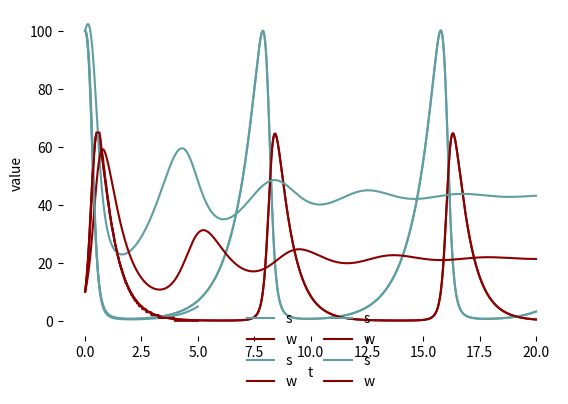

Recreate this plot in Python.
#!/usr/bin/env python
# coding: utf-8

# ## The Subliminal Wolf
# [redacted]
# [redacted]
# 
# [redacted]
# 
# This week, one of our readings was _The Subliminal Man_, a short story by J. G. Ballard. In that book, we are treated to a vision of a dystopic future society. The protagonist, Hathaway finds himself beset by endless advertisements that seem to come literally through the air to persuade every member of society to purchase more and more of everything. The messages are so pervasive and effective that the people in Hathaway's life don't even realize that they are losing control. 
# 
# In other words, think *Invasion of the Body Snatchers*, except Donald Sutherland just really hates banner ads.
# 
# The subtext of _The Subliminal Man_ is that decisions about economic interactions---economic agency---is in danger of being completely subverted from individuals by the nefarious forces of corporations and a corrupt, consumerist society.
# 
# <p align="center">&#x2022;&nbsp;&nbsp;&nbsp;&#x2022;&nbsp;&nbsp;&nbsp;&#x2022;</p>
# 
# We also, this week, received an unrelated (seemingly so, anyway!) practice Python code notebook titled, BoundedSystems. That notebook featured a model system centered on the dynamics of two separate classes sharing the same domain: wolves, and sheep. The system is comprised of paired equations that operate on the populations of the respective predator and prey, with the resulting system evoking the form of the Lotka-Volterra Model. The following cell contains the description of the Lotka-Voltera Model, quoted directly from the BoundedSystems notebook:
# 
# 

# > #### The Lotka-Volterra Model
# > is a pair of first order, non-linear, differential equations often used to describe the dynamics of biological systems in which two species interact, one a predator and the other its prey. The model was proposed independently by Alfred J. Lotka in 1925 and
# > Vito Volterra in 1926. Considering sheep as the prey and wolves as the predators,  
# >  let $s$ = number of sheep  
# >  $w$ is number of wolves  
# >  $\alpha$ is natural growth rate of sheep  
# >  $\beta$ is death rate of sheep due to wolf predation  
# >  $\gamma$ is natural death rate of wolves  
# >  $\delta$ is how many sheep eaten creates a new wolf.   
# > The system of equations is
# $$\frac{ds}{dt} = \alpha s - \beta s w$$
# $$\frac{dw}{dt} = -\gamma w + \delta \beta s w$$
# 
# > and $x$ is the state vector $[s, w]$ giving sheep and wolf populations.  (1)

# 
# 
# As I mulled our reading list, I was struck by a surprising connection between the story and the model. The model is built with smooth continuous functions describing the growth and retreat of wolf populations. The reason the model can describe these phenomena with perfect predictable curves is: the sheep and wolves in the model, as in real life, have no meaningful economic agency. 
# 
# The wolf does not *choose* to eat a sheep. It does not consider whether losing another sheep today might tip the balance of the ecosystem and lead to eventual extinction. If there's a sheep in front of the wolf, the wolf will just try to get it. Again, wolves effectively have no agency in terms of consumption decisions.
# 
# When we think about it, this is quite similar to the future that Ballard presages. When he writes: "We've no real freedom of choice, anyway," Ballard is describing a situation where individuals have lost their agency over what they purchase. Or, put another way, they have agency, but the force controlling that agency always tilts the shopping purchases toward "buy." 
# 
# Ballard's consumers are Lotka-Volterra wolves.
# 
# <p align="center">🐺 🐺 🐺</p>

# Since this discussion is rooted in the domain of complexity economics, it seems like a useful experiment to give our wolves their Ballardian behavior.
# 
# The wolves have choices about what they eat, except that mutton is the only thing on the menu. And, they are effectively infinitely hungry. Of course, we realize that this is not fully representative in the real world: there are limits to how much sheep meat wolves can fit into their fluffy, rumbly tummies. 
# 
# However, in a model (as opposed to the continuous functions in equations) we must have some kind of quantization, some kind of stepping function to generate an outcome. So, for our model, we can suppose that it is always dinner time: the steps correspond to how long it takes for a wolf to get hungry after a meal. It's an arbitrary call, but actually serves to nudge our computer program a bit toward reality.
# 
# For starters, we can simply apply the same general population functions as we saw in our Lotka-Volterra model. All the systemic variables should work the same way, though the model parameter $\beta$ now turns into a very simple proxy for "here's how often a wolf can get sheep." 
# 
# With this approach, instead of computing the whole timespan at once, we *process cause and effect from start to finish*.

# In[39]:


# subliminal wolf model, v0.1.0

import seaborn as sns
import matplotlib.pyplot as plt 
import pandas as pd

# Same params from the BoundedSystems notebook, except that beta is now a function of wolf "decisions".
alpha = 1
beta = 0.1
gamma = 1.5
delta = .75

# throttle is a simple log output variable. increase to see more text output in the notebook. zero it to turn off.
throttle = 7500

# Now instead of a continuous function, we'll have a step function, effectively Eulerizing the Lotka-Volterra system.
# It's super interesting to think of models as Eulerizing the continuous functioning of our real world. Note I am not totally sure Eulerizing is a word.

def process_step(x, dt, x_0):
    # unpacking our sheep and wolves from x
    s, w = x

    # now we can process one transition (a Euler step) of our Lotka-Volterra system.
    ds_dt = alpha * s - beta * s * w
    dw_dt = -gamma * w + delta * beta * s * w

    if throttle > 0 and i % throttle == 0:
        print(f"ds_dt: {ds_dt:.2f}, dw_dt: {dw_dt:.2f}")  # See the rates of change, default off.

    # and then we need to set the next state vector, remembering that we cannot have negative populations
    s_1 = max(0, s + ds_dt * dt)
    w_1 = max(0, w + dw_dt * dt)

    return(s_1, w_1)


# 100 sheep, 10 wolves.
x_0 = [100, 10]

# time is the total time period we want to simulate.
time = 20
# dt is our time step size. dt = "dinnertime" :-)
dt = .0002
# dividing the two give us a time vector
t = int(time / dt)

# note that adjusting dt has very interesting phase effects on the model. the default setting is
# 100 times more "granular" than the BoundedSystems notebook.

# Now, instead of integrating:
### x = odeint(dx_dt, x_0, t)
# We start by initializing the state vector.
x = x_0 

# since we have steps, we need stores for our vectors
# (i am SURE there is a more pandas way to do this, but something, vectors in a multidimensional system running over time, something)
s_store = [x_0[0]]
w_store = [x_0[1]]
t_store = [0]

# And then we iterate over steps in a Euler loop
for i in range(t):
    s_current = s_store[-1] # reference the last value in the store
    w_current = w_store[-1]

    s_next, w_next = process_step(x, dt, x_0)

    # now we need to update our state vector
    x = [s_next, w_next]

    if throttle > 0 and i % throttle == 0:
        print(f"s_current: {s_current:.2f}, w_current: {w_current:.2f}, s_next: {s_next:.2f}, w_next: {w_next:.2f}")

    s_store.append(s_next)
    w_store.append(w_next)
    t_store.append(t_store[-1] + dt)

# we can convert the vecs to a dataframe so that we can use the graphics from our BoundedSystems notebook
xdf = pd.DataFrame({'s': s_store, 'w': w_store, 't': t_store})

# and now we can plot the results
# please note that all plotting herein is from the BoundedSystems notebook.
sns.lineplot(pd.melt(xdf, id_vars=['t']), x = 't', y = 'value', hue = 'variable', palette=['cadetblue', 'darkred'])
plt.legend(frameon = False, ncol = 2, loc='lower center', bbox_to_anchor=(.5, -.2))
sns.despine(left = True, bottom = True)

plt.subplots_adjust(bottom=0.2)  # Increases bottom margin
#plt.savefig('hungry-like-a-wolf_LVtimeseries.pdf')


# Let's take a step back. For those who are in our class and have completed the BoundedSystems assignment, the curves above immediately look familiar. (Just in case, I'll point out that the assignment was to toggle beta to .5: you'll need to switch back to .1 for the plot above to make sense.)
# 
# Here's a snapshot of the original notebook assignment for those who are not in the class and are just reading this far because they like math (or wolves, or Ballard):
# 
# <img src="https://raw.githubusercontent.com/peterdresslar/the-subliminal-wolf/main/output1.png" width="250">
# 
# Seems like the same graph! However, when we compare the two, we are looking at curves that are in reality totally different from one another. Our plot from the code above is built step by step rather than from the smooth continuous functions. Recognizing base concepts you might remember from calculus class can be pretty satisfying, yes?
# 
# <p align="center">🐺 🐺 🐺</p>

# Let's take our approach a bit further. Thinking back to our Ballard story one more time, I want to explore a little bit more about the connection between those consumers and the wolves? Well, the funny thing about the wolves and sheep model above is that even though there is no real choosing going on, no money, and no pricing function, there _is_ a cost for the wolves. The next sheep they eat is one sheep closer to their extinction. They just don't know, or don't care about the cost: they are _insensitive_ to it. Just like Ballard's consumers:
# 
# > BUY NOW BUY NOW BUY NOW BUY NOW BUY NOW
# > NEW CAR NOW NEW CAR NOW NEW CAR NOW
# > YES YES YES YES YES YES YES YES YES YES YES
# 
# (That's an actual quote from the story.)
# 
# <p align="center">&#x2022;&nbsp;&nbsp;&nbsp;&#x2022;&nbsp;&nbsp;&nbsp;&#x2022;</p>
# 
# Let's take another look at our new step-by-step model. What if we adjust the code so that there is a costing function---sort of a pseudo-price that is based on sheep scarcity? After all, the cost of the next sheep is more or less exactly how many steps losing that sheep takes the wolf toward the grave.
# 
# Let's think it through in an adjusted version of our new model.

# In[40]:


# subliminal wolf model, v0.1.1

import seaborn as sns
import matplotlib.pyplot as plt 
import pandas as pd

# Same params
alpha = 1
beta0 = None # except, beta is going to get a little more complex.
gamma = 1.5
delta = .75

# throttle is a simple log output variable.
throttle = 0

# wolves eat every sheep they can. doesn't matter how many there are.
# let's call this sheep-eatiness theta=1.

theta = 1.0

# of course, wolves have a baseline ability to catch and eat sheep, which was neatly captured in our continuous function by beta.
# however, me might assert that that version of beta seems simple because the wolf is completely insensitive to the number of sheep.
# we can reasonably work with an equation that says that wolves will have sensitivity theta to the number of sheep,
# and that sensitivity combines with a base ability (beta0) to create a new beta.

# to create a sheep scarcity factor, let's do some fiddling with our initial number of wolves and sheep (otherwise things could be nonsensical).
# the output of the function will be a "produced" beta.

def process_beta(x, theta, x_0):
    # again let's unpack our sheep and wolves from x
    s, w = x
    # and let's unpack our initial number of sheep and wolves from x_0
    s_0, w_0 = x_0
    # let's go ahead and set our base ability to eat sheep, just like before
    beta0 = 0.1
    # and now let's set a cost function that will make sheep eating more expensive as the number of sheep decreases (relatively)
    k = 1 # a base cost
    eps = 1e-6 # a small number to avoid division by zero
    # the following is a mangled inverted price elasticity of supply function from Khan Academy.
    # cursor then helped me fix the division by zero errors. not a proud set of moments.
    p = k * (s_0 / (s + eps)) # the cost
    # and then we see how this cost changes the beta
    # except, with wolves, theta is one, and they totally ignore the cost. 
    beta = beta0 * (1 / (1 + (1-theta) * p))

    # if you set theta between 0 and 1, wolves will start to care about the cost.
    # note that if you set theta to 0, beta will be 0.

    return beta

def process_step(x, dt, x_0):
    # unpacking our sheep and wolves from x
    s, w = x

    # time to check our beta
    beta = process_beta(x, theta, x_0)

    # now we can process one transition (a Euler step) of our Lotka-Volterra system.
    ds_dt = alpha * s - beta * s * w
    dw_dt = -gamma * w + delta * beta * s * w

    if throttle > 0 and i % throttle == 0:
        print(f"ds_dt: {ds_dt:.2f}, dw_dt: {dw_dt:.2f}")  # See the rates of change, default off.

    # and then we need to set the next state vector, remembering that we cannot have negative populations
    s_1 = max(0, s + ds_dt * dt)
    w_1 = max(0, w + dw_dt * dt)

    return(s_1, w_1)

# everything is the same as before!

# 100 sheep, 10 wolves.
x_0 = [100, 10]

# time is the total time period we want to simulate.
time = 20
# dinnertime
dt = .0002
# dividing the two give us a time vector
t = int(time / dt)

# state vec init
x = x_0 

# since we have steps, we need stores for our vectors
s_store = [x_0[0]]
w_store = [x_0[1]]
t_store = [0]

# And then we iterate over steps in a Euler loop
for i in range(t):
    s_current = s_store[-1] # reference the last value in the store
    w_current = w_store[-1]

    s_next, w_next = process_step(x, dt, x_0)

    # now we need to update our state vector
    x = [s_next, w_next]

    if throttle > 0 and i % throttle == 0:
        print(f"s_current: {s_current:.2f}, w_current: {w_current:.2f}, s_next: {s_next:.2f}, w_next: {w_next:.2f}")

    s_store.append(s_next)
    w_store.append(w_next)
    t_store.append(t_store[-1] + dt)

# we can convert the vecs to a dataframe so that we can use the graphics from our BoundedSystems notebook
xdf = pd.DataFrame({'s': s_store, 'w': w_store, 't': t_store})

# and now we can plot the results
sns.lineplot(pd.melt(xdf, id_vars=['t']), x = 't', y = 'value', hue = 'variable', palette=['cadetblue', 'darkred'])
plt.legend(frameon = False, ncol = 2, loc='lower center', bbox_to_anchor=(.5, -.2))
sns.despine(left = True, bottom = True)

plt.subplots_adjust(bottom=0.2)  # Increases bottom margin
#plt.savefig('hungry-like-a-wolf_OR_AM_I_LVtimeseries.pdf')


# It's the same plot, right? But really, it isn't. With this version, there's a cost buried in the numbers, and the cost is being completely and egregiously borne by the wolves of each generation (to say nothing of the sheep!) 
# 
# Here are some thoughts:
# 
# 1. When people are persuaded to purchase things we might say that they are specifically persuaded to ignore the cost. To become insensitive to the cost.
# 
# 2. I used the theta for a reason. Theta sort of *is* motive. It's a really interesting variable. (I guess, anyway: there's a whole class ahead of us.)
# 
# 3. The ecological parallel is pretty obvious, and maybe the single most profound connection between rampant consumerism and out-of-control predation. Either way, I suppose the grass grows back in the end.

# The outcomes above are a bit of a downer, so let's close on something a bit more optimistic. Let's think about the power of choice! Or, at least, the power of cost sensitivity.
# 
# The next version of the model isn't really a version at all: we simply set $\theta$ (theta, for sensitivity) to a more moderate value: 0.5. According to our formulas, this should cause the wolves to predate sheep less and less as they become more scare, and vice-versa. The result is a system in which some order---an equilibrium, of sorts---appears:

# In[41]:


# subliminal wolf model, v0.1.1a

# Same setup but with price-sensitive wolves
import seaborn as sns
import matplotlib.pyplot as plt 
import pandas as pd

# Same params but with theta = 0.5 for price-sensitive wolves
alpha = 1
gamma = 1.5
delta = .75
theta = 0.5  # Wolves now consider costs!

# time parameters
time = 20
dt = time / 1000
t = int(time / dt)

# Initial populations
x_0 = [100, 10]

# Initialize stores
s_store = [x_0[0]]
w_store = [x_0[1]]
t_store = [0]

# Simulate with individual wolves
x = x_0
for i in range(t):
    s_current = s_store[-1]
    w_current = w_store[-1]
    
    s_next, w_next = process_step([s_current, w_current], dt, x_0)
    
    s_store.append(s_next)
    w_store.append(w_next)
    t_store.append(t_store[-1] + dt)

# Convert to dataframe and plot
xdf = pd.DataFrame({'s': s_store, 'w': w_store, 't': t_store})

# Plot the stabilized system
sns.lineplot(pd.melt(xdf, id_vars=['t']), x = 't', y = 'value', hue = 'variable', palette=['cadetblue', 'darkred'])
plt.legend(frameon = False, ncol = 2, loc='lower center', bbox_to_anchor=(.5, -.2))
sns.despine(left = True, bottom = True)
plt.subplots_adjust(bottom=0.2)
#plt.savefig('hungry-like-a-clever-wolf_LVtimeseries.pdf')


# Now... that's bounded!
# 
# <p align="center">🐺 🤖 🐺 🤖 🐺</p>
# 
# But, while the chart above does illustrate step-wise model dynamics, it isn't working with individual wolves yet. Instead, the chart above is generated from dynamics of an entire population, summed at each step. So, a question might be: does our model behavior change if we split the populations out into individuals? 
# 
# This turned out to be an interesting question. To begin with, we will step back, a moment, from our theta-beta mutability, and just focus on building ten, approximately Lotka-Voltera compliant wolves. (Or *agent* wolves, as we call them here.)

# In[42]:


# subliminal wolf ABM: This time, it's personal.
# v0.1.0

import seaborn as sns
import matplotlib.pyplot as plt 
import pandas as pd
import numpy as np
from scipy.integrate import odeint

throttle = 0 # set to 1 to turn on logging

# Not converting sheep from the ODE for now
model_params = {
    'alpha': 1,
    'beta': 0.1, # we need this at the model level only for the reference ODE
    'gamma': 1.5, # we need this at the model level only for the reference ODE
    'delta': .75, # we need this at the model level only for the reference ODE
    's_start': 100,
    'w_start': 10,
    'dt': .02, 
    's_max': 110,  # an upper bound on sheep, for clarity
    'eps': 0 # will give a dead-dog bounce if nonzero! set to zero if you want "real" last-wolf scenario.
}

model_state = {
    'step_accumulated_ds': None,
    'step_accumulated_dw': None,
    'accumulated_dw_remainder': None,
    's_state': None,
    'agents_w_state': None
}

# time params.
model_time = {
    'tmax': 250, # default changed to 250 from 1000, since the wolves die out quickly
    'time': None # will be computed from tmax and dt
}
    
#############################################################
# Agent Functions
#############################################################
def instanitate_agent_w(model_params):
    return (
        model_params['beta'],
        model_params['gamma'],
        model_params['delta']
    )

def process_agent_step_w(agent_w, model_params, model_state):
    dt = model_params['dt']
    s = model_state['s_state']
    current_step_accumulated_dw = model_state['step_accumulated_dw']
    current_step_accumulated_ds = model_state['step_accumulated_ds']
    w_beta, w_gamma, w_delta = agent_w

    dw_dt = (
        -1
        * w_gamma # gamma
        * 1       # this here wolf
        + w_delta # delta
        * w_beta # beta
        * s       # sheep
        * 1       # this here wolf
        )

    added_dw = dw_dt * dt # scale to dt!
    model_state['step_accumulated_dw'] = added_dw + current_step_accumulated_dw

    ds_dt_one_w_only = - w_beta * s
    model_state['step_accumulated_ds'] = ds_dt_one_w_only * dt + current_step_accumulated_ds

    return model_state
    
#################################################################
# Model Functions
#################################################################
def initialize_agents_w(w_start):
    agents_w = []
    for i in range(w_start):
        agents_w.append(instanitate_agent_w(model_params))
    return agents_w

def reset_accumulators(model_state, t):
    model_state['step_accumulated_dw'] = 0
    model_state['step_accumulated_ds'] = 0
    return model_state

def process_agents_step(model_params, model_state, t):
    agents_w = model_state['agents_w_state']
    for agent_w in agents_w:
        model_state = process_agent_step_w(agent_w, model_params, model_state)

    return model_state

def ODE_accumulate_and_fit(model_params, model_state, t):
    ds_total = model_state['step_accumulated_ds']
    dw_total = model_state['step_accumulated_dw']
    accumulated_dw_remainder = model_state['accumulated_dw_remainder']
    
    eps = model_params['eps']
    dt = model_params['dt']

    dw_total += accumulated_dw_remainder 

    if eps and eps > 0:
        dw_total += eps * dt

    new_s = model_state['s_state'] + ds_total
    new_s_or_zero = max(0, new_s)  
    new_s_or_max = min(new_s_or_zero, model_params['s_max'])
    model_state['s_state'] = new_s_or_max

    agents_w = model_state['agents_w_state']
    net_agents_w_change = int(dw_total) 
    print_if_throttle(f"net_agents_w_change: {net_agents_w_change}", t)
    new_remainder = dw_total - net_agents_w_change
    print_if_throttle(f"accumulated_dw_remainder: {accumulated_dw_remainder}", t)
    if net_agents_w_change > 0:
        for _ in range(net_agents_w_change):
            agents_w.append(instanitate_agent_w(model_params))
    elif net_agents_w_change < 0:
        remove_count = min(len(agents_w), abs(net_agents_w_change))
        for _ in range(remove_count):
            agents_w.pop()

    model_state['agents_w_state'] = agents_w
    model_state['accumulated_dw_remainder'] = new_remainder

    return model_state

def process_s_euler_forward(model_params, model_state, t):
    alpha = model_params['alpha']
    s = model_state['s_state']
    ds_dt = (
        (
            alpha    
            * s        
        )
    )
    new_s = max(0, s + ds_dt * model_params['dt'])
    model_state['s_state'] = new_s
    return model_state

def process_model_step(model_params, model_state, t):
    model_state = reset_accumulators(model_state, t)
    model_state = process_agents_step(model_params, model_state, t)
    model_state = ODE_accumulate_and_fit(model_params, model_state, t)
    model_state = process_s_euler_forward(model_params, model_state, t)
    return model_state

#################################################################
# Utility Functions
#################################################################
def dx_dt(x, t, alpha, beta, gamma, delta):
    s, w = x
    ds_dt = alpha * s - beta * s * w
    dw_dt = -gamma * w + delta * beta * s * w
    return [ds_dt, dw_dt]

def get_reference_ODE(model_params, model_time):
    alpha = model_params['alpha']
    beta = model_params['beta']
    gamma = model_params['gamma']
    delta = model_params['delta']
    
    t_end = model_time['time']
    times = np.linspace(0, t_end, model_time['tmax'])
    x0 = [model_params['s_start'], model_params['w_start']]

    integration = odeint(dx_dt, x0, times, args=(alpha, beta, gamma, delta)) # via cursor, verify this
    ode_df = pd.DataFrame({
        't': times,
        's': integration[:,0],
        'w': integration[:,1]
    })
    return ode_df

def print_if_throttle(stmt, t):
    if throttle == 0:
        return
    if t < 10:
        print(stmt)
        return
    log10_t = int(np.log10(t))
    if t % (10 ** log10_t) == 0:
        print(stmt)
    return

#################################################################
# The Model
#################################################################   

def run_agent_based_model(model_params, model_state, model_time):
    model_time['time'] = model_time['tmax'] * model_params['dt']

    model_state = {
        's_state': model_params['s_start'],
        'agents_w_state': initialize_agents_w(model_params['w_start']),
        'step_accumulated_dw': 0,
        'step_accumulated_ds': 0,
        'accumulated_dw_remainder': 0
    }
    dt = model_params['dt']

    s_store = [model_params['s_start']]
    agents_w_store = []
    agents_w_store = [model_state['agents_w_state'][:]]
    t_store = [0]

    reference_ODE = get_reference_ODE(model_params, model_time)

    for t in range(model_time['tmax']):
        print_if_throttle(f'step {t}', t)
        print_if_throttle(f's: {model_state["s_state"]}', t)
        print_if_throttle(f'agents_w count: {len(model_state["agents_w_state"])}', t)

        model_state = process_model_step(model_params, model_state, t)
    
        s_store.append(model_state['s_state'])
        agents_w_store.append(model_state['agents_w_state'][:])
        t_store.append(t_store[-1] + dt)

        print_if_throttle(f"reference ODE: {reference_ODE.loc[t, ['s', 'w']]}", t)

    xdf = pd.DataFrame({
        's': s_store, 
        'w': [len(agent_list) for agent_list in agents_w_store],  
        't': t_store
    })

    return xdf

#################################################################
# Notebook Work
#################################################################

xdf = run_agent_based_model(model_params, model_state, model_time)

sns.lineplot(pd.melt(xdf, id_vars=['t']), x = 't', y = 'value', hue = 'variable', palette=['cadetblue', 'darkred'])
plt.legend(frameon = False, ncol = 2, loc='lower center', bbox_to_anchor=(.5, -.2))
sns.despine(left = True, bottom = True)
plt.subplots_adjust(bottom=0.2)
#plt.savefig('hungry-like-an-agent_LVtimeseries.pdf')


# 
# Since this approach processes step-wise actions for each wolf according to its Lotka-Voltera-defined behavior, the curves are a lot "chunkier," but it turns out that they do mimic the integral curves from the original system. There is plenty we could do from this model to change the outcomes; for staters we could re-introduce our *theta* impacts on *beta* from our last system, and toy with the settings easily enough. But, in truth, this model likely has more fidelity to the way things work in the real world. Wolves are insensitive.
# 
# And, the wolves are all dead. There is no half-a-wolf that lives. It turns out that the subliminal wolf is condemned to extinction, unless it begins to behave in a way that takes into account the world around it. 

# <p align="center">👤</p>
# 
# Ballard published *The Subliminal Man* in 1963. Here we are in 2025.
# 
# Somehow his story, brimming with hyperbole as it is, has in many ways been surpassed. Vectors of transmission based on giant towers turned out to be child's play compared to the vast power of a dopamine-generating device everyone carries everywhere in their pockets. Instead of selling us ridiculous iterations of toasters and cars, these devices sell us semi-theoretical financial instruments, party-approved religious tracts, and arbitrage on the data that we ourselves have generated. Most all of us would happily trade this condition for a new fridge every six months.
# 
# It isn't that our culture is *drowning* in consumer messaging---instead, each atomic building block of society now features a new fundamental particle called "sponsored content."
# 
# And, sure enough, the sheep are disappearing. (Actually, the sheep are probably fine, but there are plenty of species that are vanishing into the zero-like foam at the bottom margins of our charts.)
# 
# Yet as we consider our seemingly crushing position today, maybe we can take a lesson from our wolves. Sure, we can consider any number of systemic changes: advertising restrictions, consumer constraints, bans on unfavorable goods or services. We can divest or revest or whatever to TikTok. But in the end, the only thing that reliably saves our wolves from their peril is for the wolves themselves to wake up, to observe, and to change their behavior. For themselves, by themselves.
# 
# On that note, I'd like to close by mentioning how enthusiastic I am about the potential of complexity economics---of first-rate simulations grounded by milennia of ordered observations, unleashed by magic-like technology---to at least light us telltales in the right directions.
# 

# #### References
# 
# Applegate, J. M. (2025?). "BoundedSystems." Course materials for CSE 543: Complexity Economics, Arizona State University, Spring 2024.
# 
# Ballard, J. G. (1963). "The Subliminal Man." *New Worlds Science Fiction*, 40(141), pp. 109-126.
# 
# Khan Academy (2024). "Introduction to Price Elasticity of Supply." AP Microeconomics Unit 2: Supply, Demand, and Market Equilibrium. Retrieved from: https://www.khanacademy.org/economics-finance-domain/ap-microeconomics/unit-2-supply-and-demnd/24/v/introduction-to-price-elasticity-of-supply-ap-microeconomics
# 
# Lotka, A. J. (1925). *Elements of Physical Biology*. Williams & Wilkins Company.
# 
# Volterra, V. (1926). "Fluctuations in the Abundance of a Species considered Mathematically." *Nature*, 118, pp. 558–560.
# 
# Some behavior ideas were inspired by the J. M. Applegate model, Emergent Firms Model 1.0.0:
# 
# Applegate, J. M. (2018, July 13). “Emergent Firms Model” (Version 1.0.0). CoMSES Computational Model Library. Retrieved from: https://doi.org/10.25937/6t61-qm82

# <p align="center">🐑 🐑 🐑</p>
# 
# Note: In this set of systems, the sheep are basically grass. It's kind of gross. I'm a vegetarian!
#  
# I'll endeavor to build a model in the future that gives the sheep something better to work with. There's plenty more individuality and agency left to model. Maybe they could craft grass into anti-wolf armor---if that's what they turn out to prefer. 
# 
# Apparently the only limits are processing power and caffeine. We'll see.
